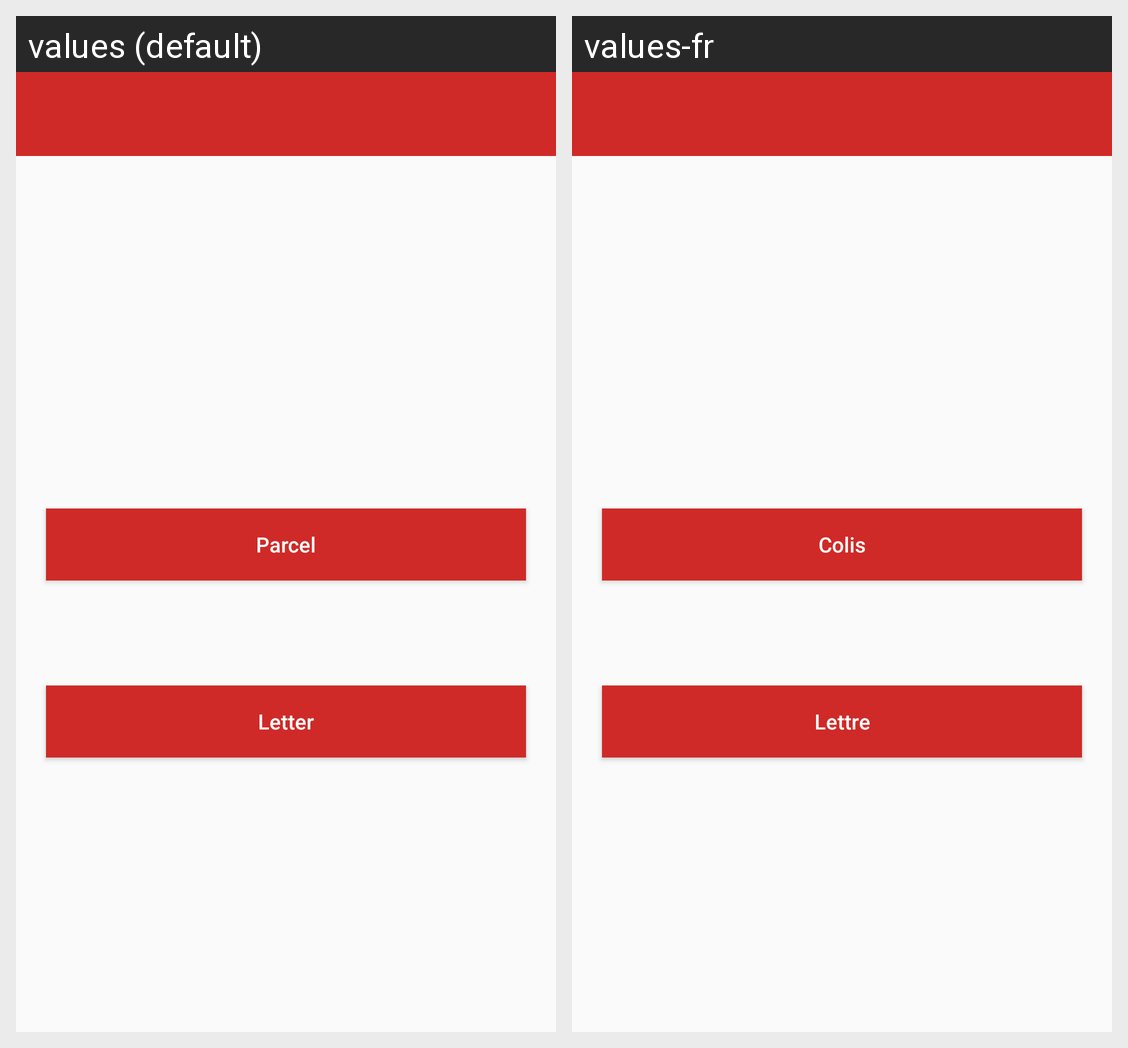

Here is an Android app screen in its default locale and in the app's own translations. Write out the translated-string differences for the strings that appear on this screen.
Android screen res/layout/activity_home.xml rendered under 2 locales, left to right: values (default), values-fr. Device: Nexus 5 (rendered at 1080×1920; each locale shown at half size, 540×960, under a caption strip naming it); theme CoursierTheme.NoToolbar.
Strings drawn on this screen, with the default value and each locale's value (text and hints the layout hard-codes, and strings that could not be matched under every locale, appear in the picture but are not listed):

home_parcel
  values: Parcel
  values-fr: Colis

home_letter
  values: Letter
  values-fr: Lettre
